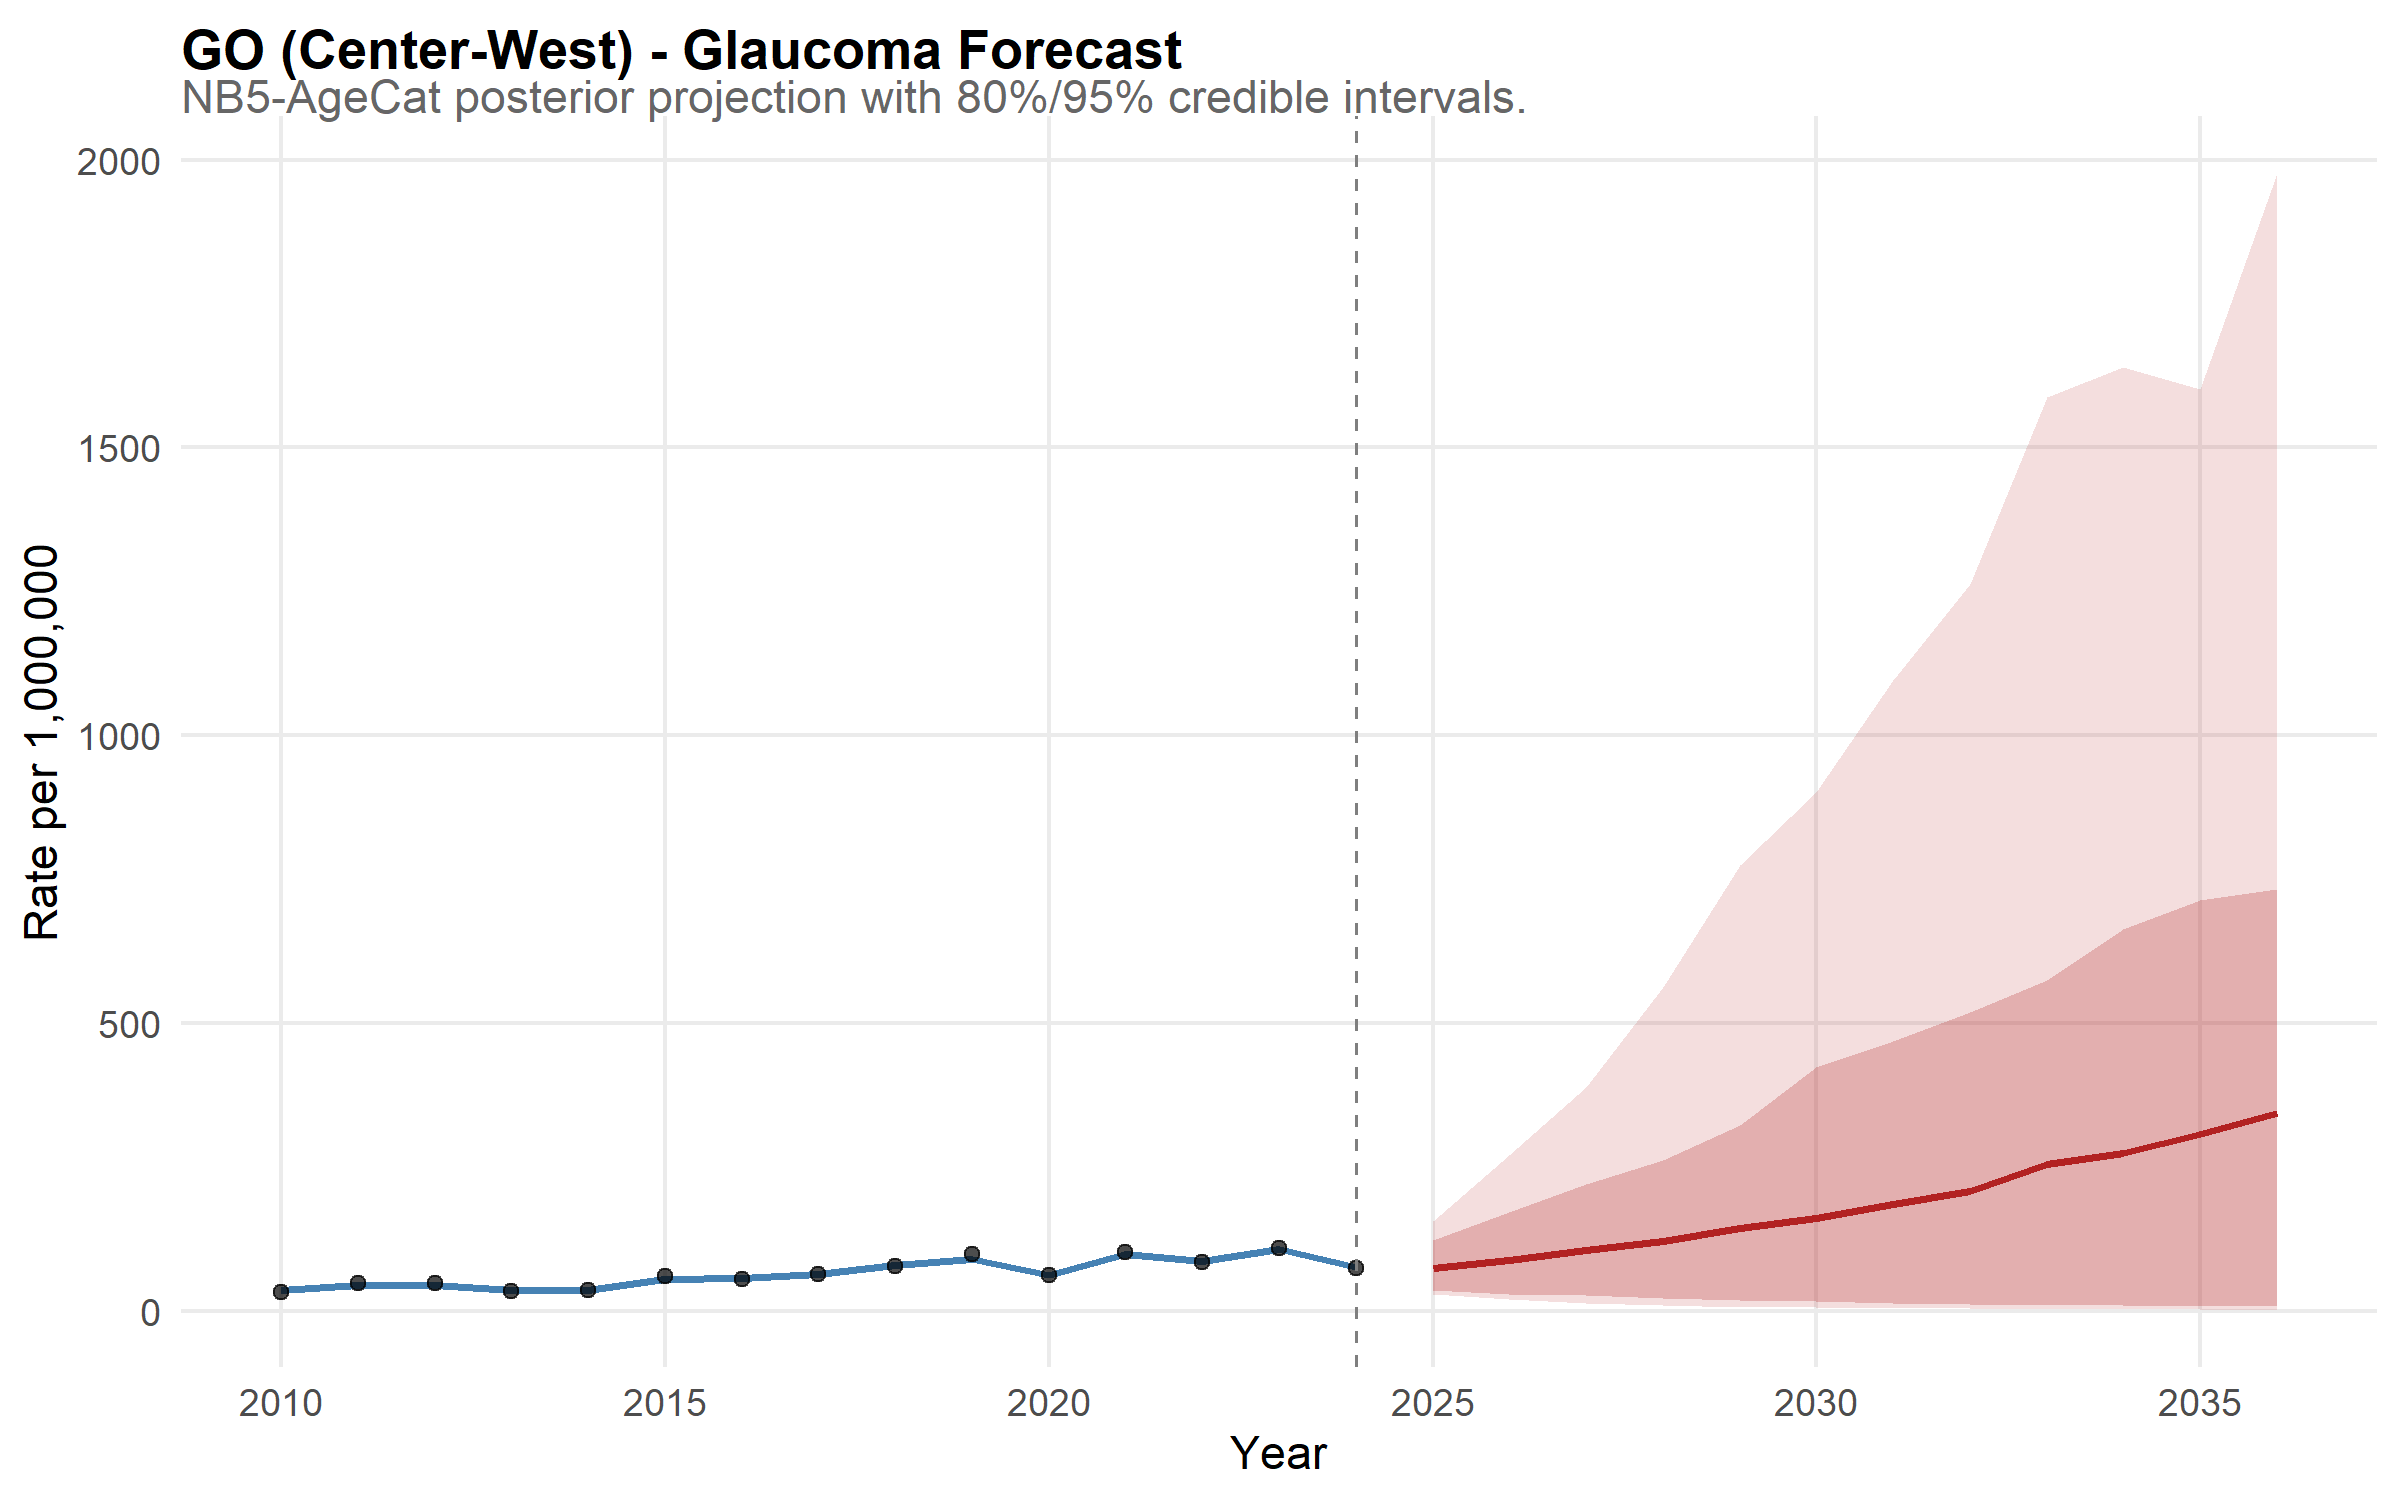

The table this chart was drawn from, first rows:
state, year, disease, mean_rate, lower_95, upper_95, lower_80, upper_80, is_forecast, region, disease_label, state_f, layer, obs_rate
GO, 2010, glaucoma, 37.76, 29.39, 48.57, 32.13, 43.39, FALSE, Center-West, Glaucoma, GO, model, NA
GO, 2011, glaucoma, 45.57, 36.03, 56.47, 39.01, 52.79, FALSE, Center-West, Glaucoma, GO, model, NA
GO, 2012, glaucoma, 45.11, 36.16, 55.22, 38.8, 51.81, FALSE, Center-West, Glaucoma, GO, model, NA
GO, 2013, glaucoma, 36.66, 28.54, 45.04, 31.3, 42.3, FALSE, Center-West, Glaucoma, GO, model, NA
GO, 2014, glaucoma, 36.73, 28.67, 45.77, 31.3, 42.68, FALSE, Center-West, Glaucoma, GO, model, NA
GO, 2015, glaucoma, 55.47, 44.16, 69.76, 47.68, 63.47, FALSE, Center-West, Glaucoma, GO, model, NA
GO, 2016, glaucoma, 57.39, 45.85, 71.22, 49.57, 65.14, FALSE, Center-West, Glaucoma, GO, model, NA
GO, 2017, glaucoma, 64.75, 51.86, 80.53, 56.62, 73.89, FALSE, Center-West, Glaucoma, GO, model, NA
GO, 2018, glaucoma, 80.22, 64.83, 97.8, 69.41, 91.18, FALSE, Center-West, Glaucoma, GO, model, NA
GO, 2019, glaucoma, 90.26, 72.9, 109.6, 77.85, 102.2, FALSE, Center-West, Glaucoma, GO, model, NA
GO, 2020, glaucoma, 63.61, 51.27, 78.55, 54.91, 73.41, FALSE, Center-West, Glaucoma, GO, model, NA
GO, 2021, glaucoma, 99, 80.1, 118.4, 86.79, 111.9, FALSE, Center-West, Glaucoma, GO, model, NA
GO, 2022, glaucoma, 87.52, 70.54, 105, 76.43, 98.77, FALSE, Center-West, Glaucoma, GO, model, NA
GO, 2023, glaucoma, 108.5, 90.12, 129.4, 95.58, 123.3, FALSE, Center-West, Glaucoma, GO, model, NA
GO, 2024, glaucoma, 77.25, 62.95, 95.54, 66.75, 87.61, FALSE, Center-West, Glaucoma, GO, model, NA
GO, 2025, glaucoma, 74.78, 29.96, 156.9, 37.17, 124.1, TRUE, Center-West, Glaucoma, GO, model, NA
GO, 2026, glaucoma, 89.15, 20.66, 271.3, 30.53, 172.6, TRUE, Center-West, Glaucoma, GO, model, NA
GO, 2027, glaucoma, 105.8, 14.6, 390.3, 28.04, 221.9, TRUE, Center-West, Glaucoma, GO, model, NA
GO, 2028, glaucoma, 121.7, 11.04, 562.3, 22.51, 263, TRUE, Center-West, Glaucoma, GO, model, NA
GO, 2029, glaucoma, 144.6, 8.278, 774.4, 19.79, 323.1, TRUE, Center-West, Glaucoma, GO, model, NA
GO, 2030, glaucoma, 161.6, 8.042, 901.4, 18.08, 423.7, TRUE, Center-West, Glaucoma, GO, model, NA
GO, 2031, glaucoma, 186.7, 5.969, 1097, 14.38, 470, TRUE, Center-West, Glaucoma, GO, model, NA
GO, 2032, glaucoma, 209.1, 6.181, 1262, 12.89, 519.2, TRUE, Center-West, Glaucoma, GO, model, NA
GO, 2033, glaucoma, 256.6, 4.861, 1587, 11.27, 575.7, TRUE, Center-West, Glaucoma, GO, model, NA
GO, 2034, glaucoma, 274.6, 4.111, 1640, 10.73, 664.7, TRUE, Center-West, Glaucoma, GO, model, NA
GO, 2035, glaucoma, 308.3, 3.282, 1601, 9.841, 714, TRUE, Center-West, Glaucoma, GO, model, NA
GO, 2036, glaucoma, 344.2, 2.535, 1976, 9.179, 732.5, TRUE, Center-West, Glaucoma, GO, model, NA
GO, 2010, NA, NA, NA, NA, NA, NA, NA, NA, NA, NA, observed, 34.31
GO, 2011, NA, NA, NA, NA, NA, NA, NA, NA, NA, NA, observed, 48.99
GO, 2012, NA, NA, NA, NA, NA, NA, NA, NA, NA, NA, observed, 48.76
GO, 2013, NA, NA, NA, NA, NA, NA, NA, NA, NA, NA, observed, 35.11
GO, 2014, NA, NA, NA, NA, NA, NA, NA, NA, NA, NA, observed, 36.33
GO, 2015, NA, NA, NA, NA, NA, NA, NA, NA, NA, NA, observed, 60.62
GO, 2016, NA, NA, NA, NA, NA, NA, NA, NA, NA, NA, observed, 56.56
GO, 2017, NA, NA, NA, NA, NA, NA, NA, NA, NA, NA, observed, 65.02
GO, 2018, NA, NA, NA, NA, NA, NA, NA, NA, NA, NA, observed, 78.88
GO, 2019, NA, NA, NA, NA, NA, NA, NA, NA, NA, NA, observed, 99.7
GO, 2020, NA, NA, NA, NA, NA, NA, NA, NA, NA, NA, observed, 62.77
GO, 2021, NA, NA, NA, NA, NA, NA, NA, NA, NA, NA, observed, 103.7
GO, 2022, NA, NA, NA, NA, NA, NA, NA, NA, NA, NA, observed, 86.52
GO, 2023, NA, NA, NA, NA, NA, NA, NA, NA, NA, NA, observed, 110.6
GO, 2024, NA, NA, NA, NA, NA, NA, NA, NA, NA, NA, observed, 75.59
